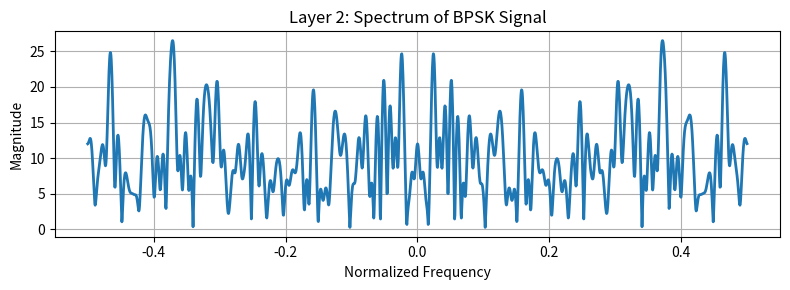

Reproduce this figure in Python.
import numpy as np
import matplotlib.pyplot as plt

np.random.seed(0)
N = 128
bits = np.random.randint(0, 2, N)
bpsk = 2*bits - 1

X = np.fft.fftshift(np.fft.fft(bpsk, 2048))
f = np.linspace(-0.5, 0.5, len(X))

plt.figure(figsize=(8, 3))
plt.plot(f, np.abs(X), linewidth=2)
plt.title("Layer 2: Spectrum of BPSK Signal")
plt.xlabel("Normalized Frequency")
plt.ylabel("Magnitude")
plt.grid(True)
plt.tight_layout()
plt.show()
